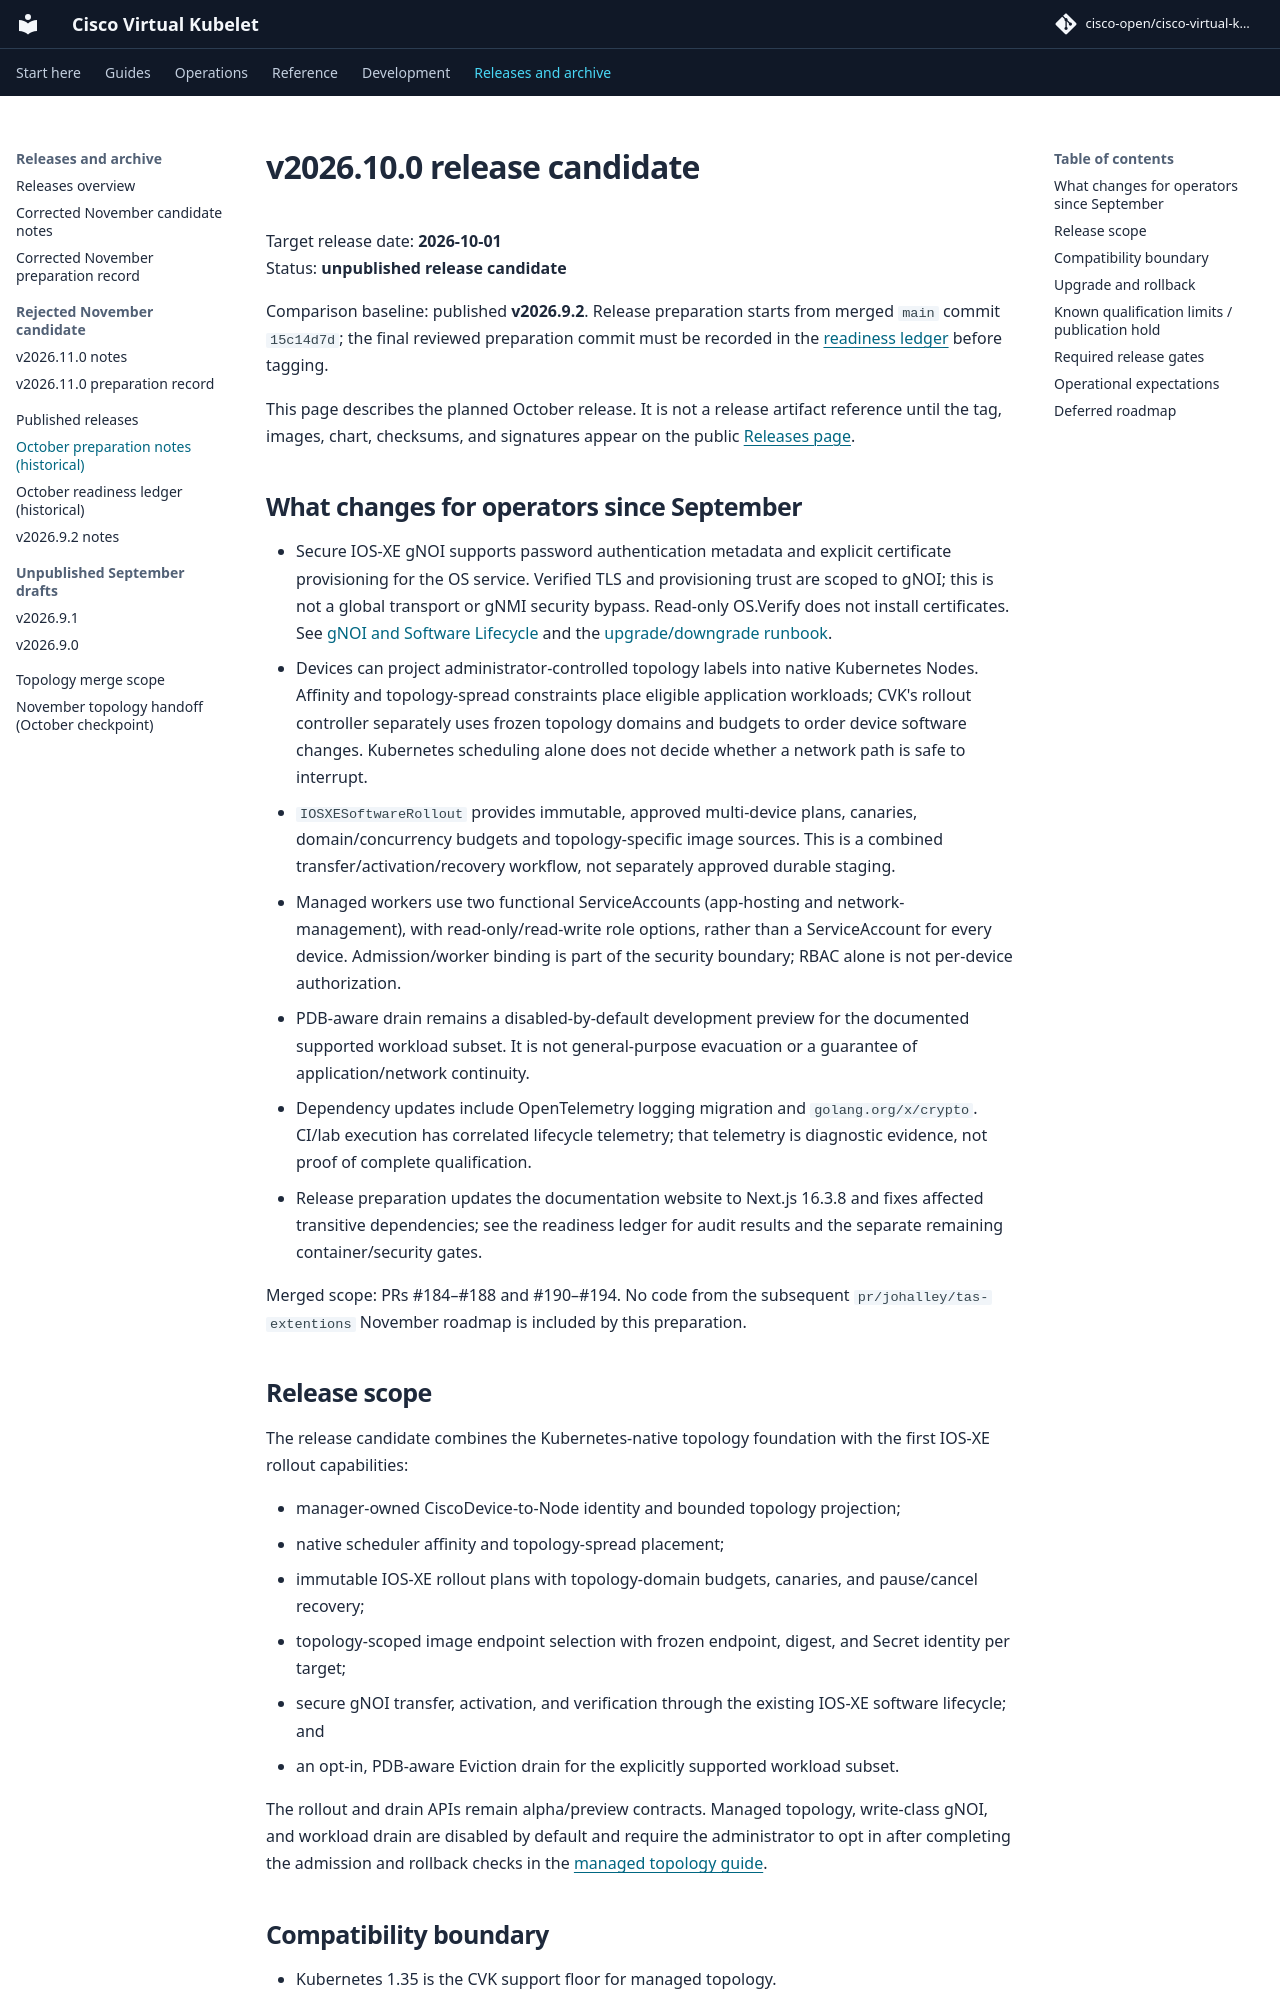

repository: cisco-open/cisco-virtual-kubelet · page: docs/releases/v2026.10.0/index.html · generator: mkdocs

# v2026.10.0 release candidate

Target release date: **2026-10-01**  
Status: **unpublished release candidate**

Comparison baseline: published **v2026.9.2**. Release preparation starts from
merged `main` commit `15c14d7d`; the final reviewed preparation commit must be
recorded in the [readiness ledger](v2026.10.0-readiness.md) before tagging.

This page describes the planned October release. It is not a release artifact
reference until the tag, images, chart, checksums, and signatures appear on the
public [Releases page](https://github.com/cisco-open/cisco-virtual-kubelet/releases).

## What changes for operators since September

- Secure IOS-XE gNOI supports password authentication metadata and explicit
  certificate provisioning for the OS service. Verified TLS and provisioning
  trust are scoped to gNOI; this is not a global transport or gNMI security
  bypass. Read-only OS.Verify does not install certificates. See
  [gNOI and Software Lifecycle](../gnoi-software-lifecycle.md) and the
  [upgrade/downgrade runbook](../gnoi-iosxe-upgrade-runbook.md).
- Devices can project administrator-controlled topology labels into native
  Kubernetes Nodes. Affinity and topology-spread constraints place eligible
  application workloads; CVK's rollout controller separately uses frozen
  topology domains and budgets to order device software changes. Kubernetes
  scheduling alone does not decide whether a network path is safe to interrupt.
- `IOSXESoftwareRollout` provides immutable, approved multi-device plans,
  canaries, domain/concurrency budgets and topology-specific image sources.
  This is a combined transfer/activation/recovery workflow, not separately
  approved durable staging.
- Managed workers use two functional ServiceAccounts (app-hosting and
  network-management), with read-only/read-write role options, rather than a
  ServiceAccount for every device. Admission/worker binding is part of the
  security boundary; RBAC alone is not per-device authorization.
- PDB-aware drain remains a disabled-by-default development preview for the
  documented supported workload subset. It is not general-purpose evacuation
  or a guarantee of application/network continuity.
- Dependency updates include OpenTelemetry logging migration and
  `golang.org/x/crypto`. CI/lab execution has correlated lifecycle telemetry;
  that telemetry is diagnostic evidence, not proof of complete qualification.
- Release preparation updates the documentation website to Next.js 16.3.8
  and fixes affected transitive dependencies; see the readiness ledger for
  audit results and the separate remaining container/security gates.

Merged scope: PRs #184–#188 and #190–#194. No code from the subsequent
`pr/johalley/tas-extentions` November roadmap is included by this preparation.

## Release scope

The release candidate combines the Kubernetes-native topology foundation with
the first IOS-XE rollout capabilities:

- manager-owned CiscoDevice-to-Node identity and bounded topology projection;
- native scheduler affinity and topology-spread placement;
- immutable IOS-XE rollout plans with topology-domain budgets, canaries, and
  pause/cancel recovery;
- topology-scoped image endpoint selection with frozen endpoint, digest, and
  Secret identity per target;
- secure gNOI transfer, activation, and verification through the existing
  IOS-XE software lifecycle; and
- an opt-in, PDB-aware Eviction drain for the explicitly supported workload
  subset.

The rollout and drain APIs remain alpha/preview contracts. Managed topology,
write-class gNOI, and workload drain are disabled by default and require the
administrator to opt in after completing the admission and rollback checks in
the [managed topology guide](../topology-awareness.md).
